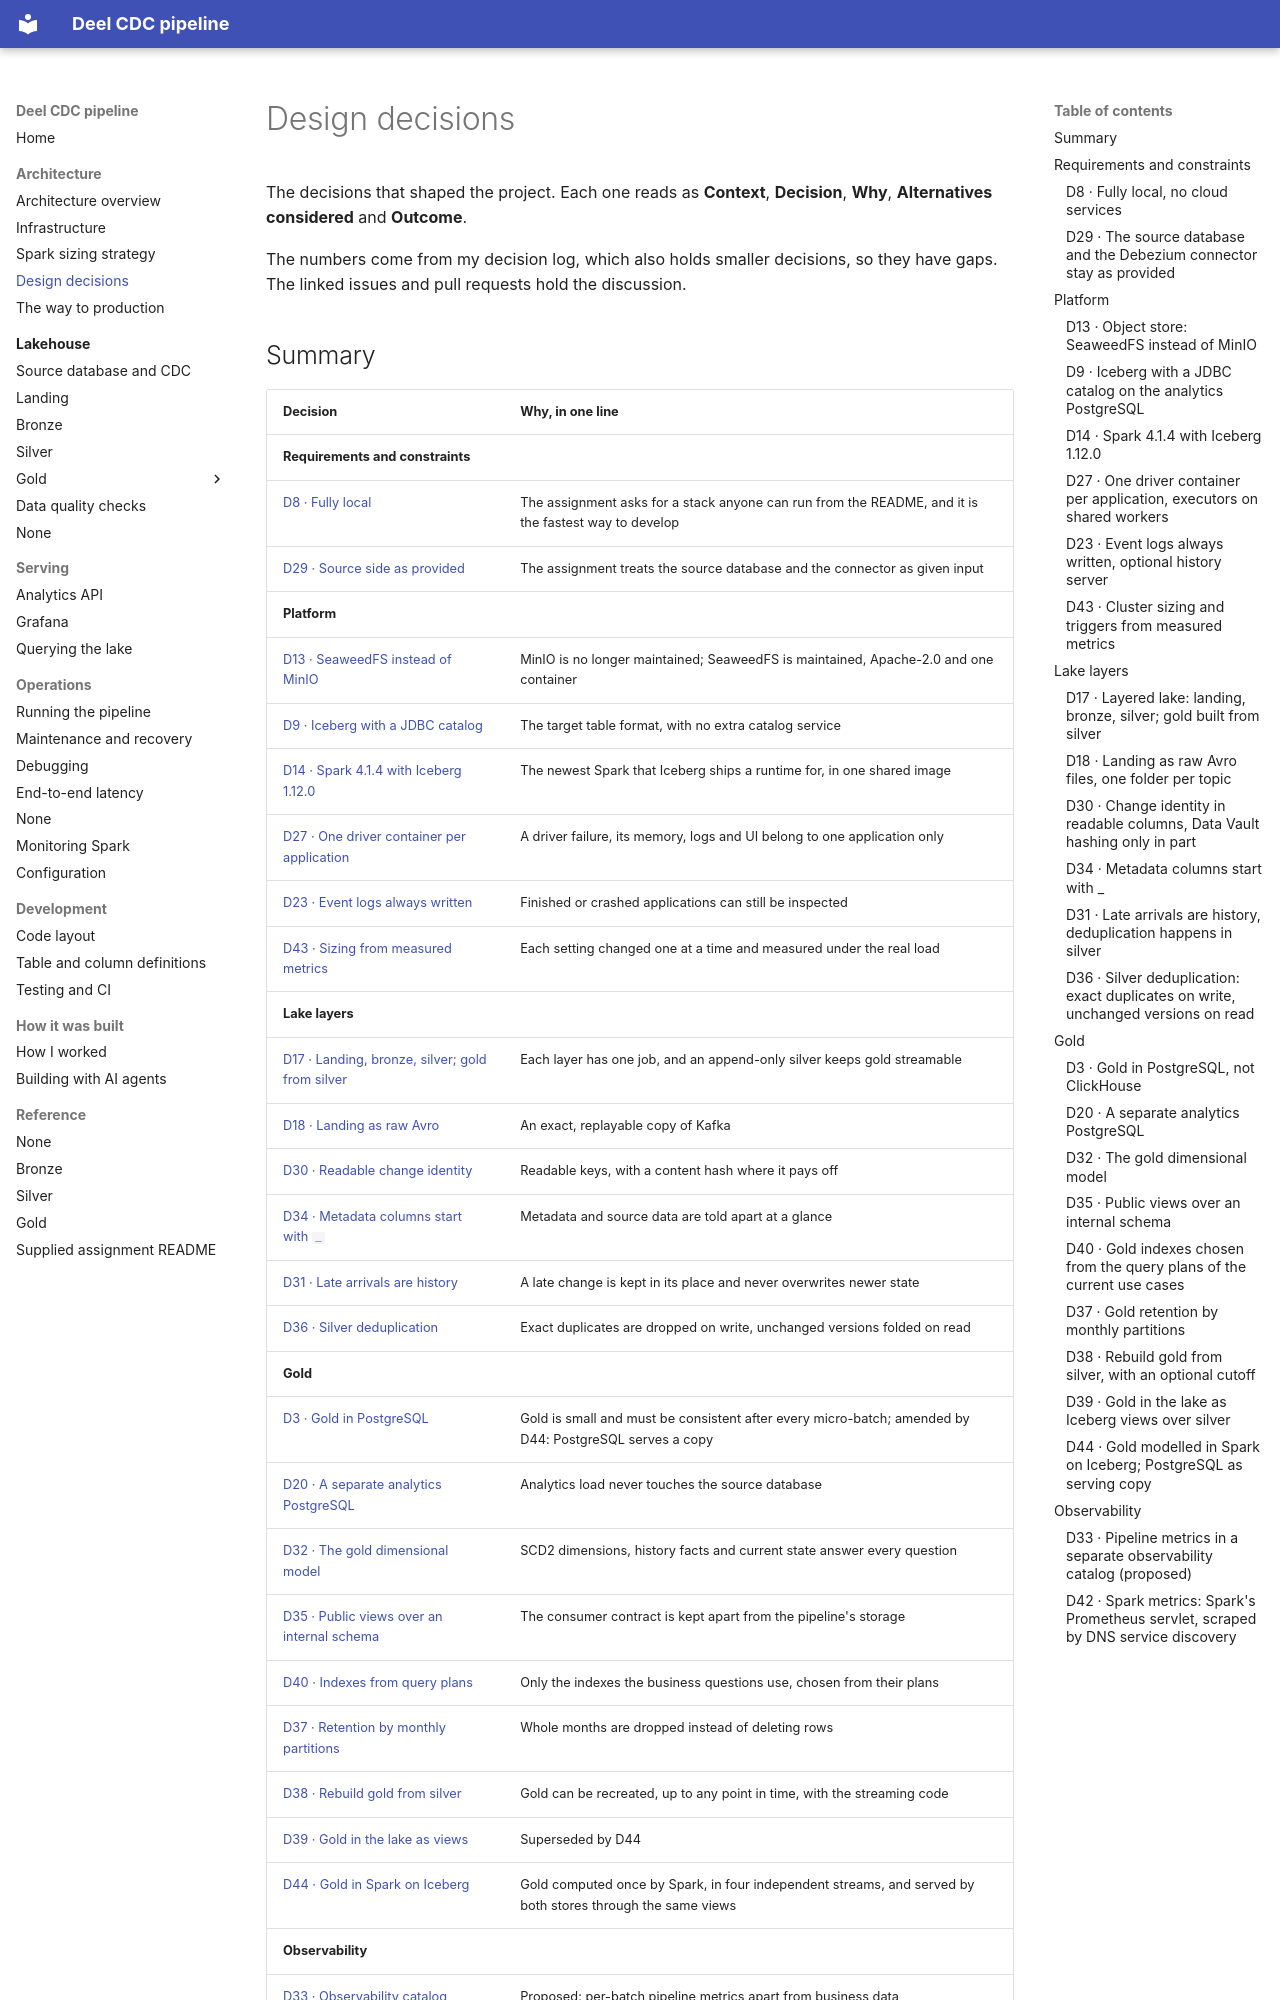

repository: jonathan5p/deel-home-task · page: architecture/decisions/index.html · generator: mkdocs

# Design decisions

The decisions that shaped the project. Each one reads as **Context**, **Decision**, **Why**, **Alternatives considered** and **Outcome**.

The numbers come from my decision log, which also holds smaller decisions, so they have gaps. The linked issues and pull requests hold the discussion.
